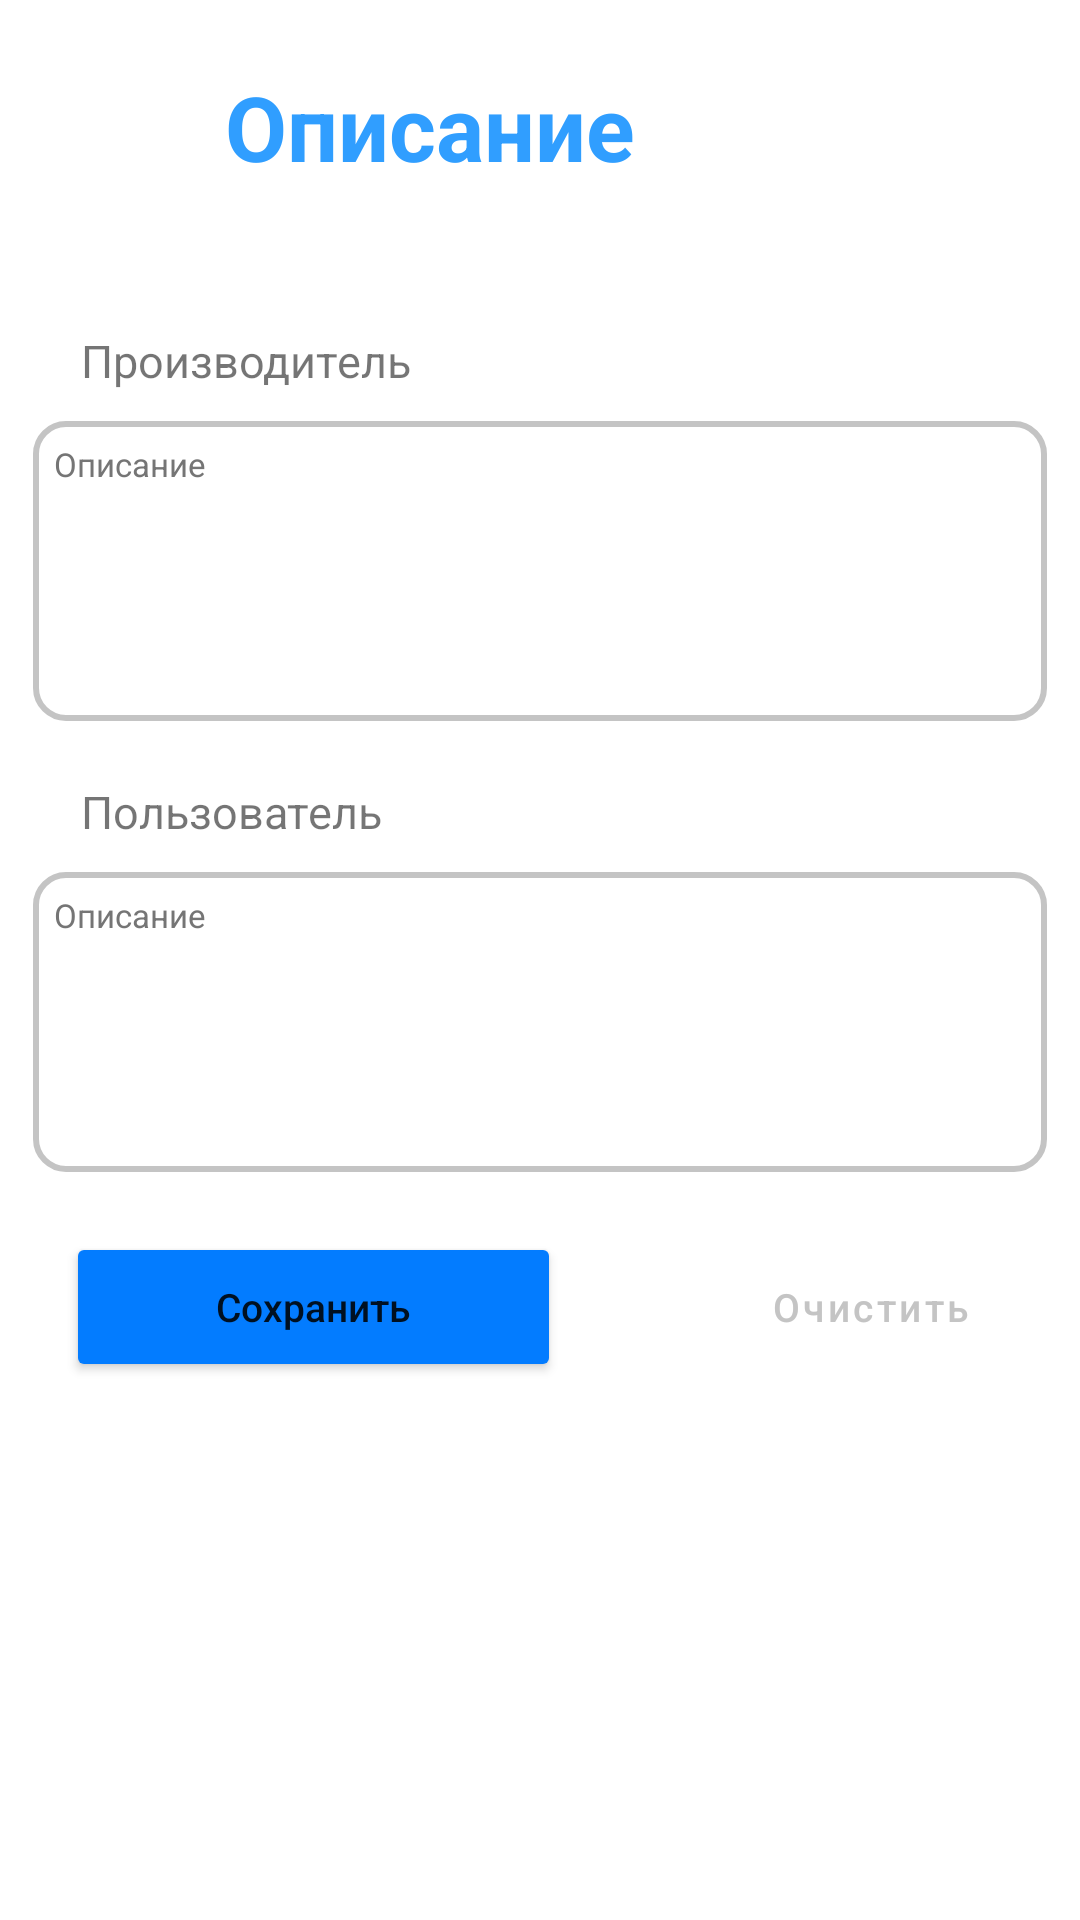

Layout XML and referenced resources for this Android screen:
<!-- AndroidManifest.xml: application theme Theme.Bashkirov_opisanie -->
<!-- res/layout/activity_opisanie.xml -->
<?xml version="1.0" encoding="utf-8"?>
<androidx.constraintlayout.widget.ConstraintLayout xmlns:android="http://schemas.android.com/apk/res/android"
    xmlns:app="http://schemas.android.com/apk/res-auto"
    xmlns:tools="http://schemas.android.com/tools"
    android:layout_width="match_parent"
    android:layout_height="match_parent"
    android:background="#FFFFFF"
    tools:context=".opisanie"
    tools:ignore="ExtraText">

    <RelativeLayout
        android:layout_width="match_parent"
        android:layout_height="match_parent"
        android:layout_marginStart="0sp"
        android:layout_marginEnd="0sp">


        <ImageView
            android:id="@+id/iv_back_button"
            android:layout_width="wrap_content"
            android:layout_height="28dp"
            android:layout_alignParentStart="true"
            android:layout_alignParentTop="true"
            android:layout_alignParentEnd="true"
            android:layout_marginStart="25dp"
            android:layout_marginTop="30dp"
            android:layout_marginEnd="353dp"
            android:contentDescription="@string/back2"
            android:src="@drawable/ic_vector"
            tools:ignore="ImageContrastCheck" />

        <TextView
            android:layout_width="wrap_content"
            android:layout_height="wrap_content"
            android:layout_alignParentStart="true"
            android:layout_alignParentTop="true"
            android:layout_alignParentEnd="true"
            android:layout_marginStart="75dp"
            android:layout_marginTop="22dp"
            android:layout_marginEnd="140dp"
            android:text="@string/opisanie"
            android:textColor="#309EFF"
            android:textSize="30sp"
            android:textStyle="normal|bold"
            tools:ignore="TextContrastCheck" />


        <LinearLayout
            android:layout_width="match_parent"
            android:layout_height="wrap_content"
            android:layout_alignParentTop="true"
            android:layout_alignParentBottom="true"
            android:layout_marginTop="80dp"
            android:layout_marginBottom="0dp"
            android:background="@xml/style_body_firmware_updater"
            android:elevation="20dp"
            android:orientation="vertical"
            android:paddingTop="30sp"
            tools:ignore="MissingConstraints"
            tools:layout_editor_absoluteX="-2dp"
            tools:layout_editor_absoluteY="75dp">


            <RelativeLayout
                android:layout_width="match_parent"
                android:layout_height="wrap_content"
                android:layout_marginTop="0sp">

                <TextView
                    android:id="@+id/textView17"
                    android:layout_width="wrap_content"
                    android:layout_height="wrap_content"
                    android:layout_centerVertical="true"
                    android:layout_marginStart="27sp"
                    android:text="@string/proizvoditel"
                    android:textSize="15sp" />


            </RelativeLayout>

            <RelativeLayout
                android:layout_width="match_parent"
                android:layout_height="wrap_content"
                android:layout_marginTop="10sp">

                <com.google.android.material.textfield.TextInputEditText

                    android:id="@+id/textInputEditText4"
                    android:layout_width="370dp"
                    android:layout_height="100dp"
                    android:layout_centerInParent="true"
                    android:layout_marginStart="22sp"
                    android:background="@xml/opisanie_layout"
                    android:gravity="top"
                    android:padding="7sp"
                    android:text="@string/opisanie2"
                    android:textColor="#757575"
                    android:textSize="11sp"
                    tools:ignore="TextContrastCheck,DuplicateSpeakableTextCheck,DuplicateClickableBoundsCheck,SpeakableTextPresentCheck,TouchTargetSizeCheck" />

            </RelativeLayout>

            <RelativeLayout
                android:layout_width="match_parent"
                android:layout_height="wrap_content"
                android:layout_marginTop="20sp">

                <TextView
                    android:id="@+id/textView18"
                    android:layout_width="wrap_content"
                    android:layout_height="wrap_content"
                    android:layout_centerVertical="true"
                    android:layout_marginStart="27sp"
                    android:text="@string/polzovatel"
                    android:textSize="15sp" />


            </RelativeLayout>

            <RelativeLayout
                android:layout_width="match_parent"
                android:layout_height="wrap_content"
                android:layout_marginTop="10sp">

                <com.google.android.material.textfield.TextInputEditText

                    android:id="@+id/textInputEditText5"
                    android:layout_width="370dp"
                    android:layout_height="100dp"
                    android:layout_centerInParent="true"
                    android:layout_marginStart="22sp"
                    android:background="@xml/opisanie_layout"
                    android:gravity="top"
                    android:padding="7sp"
                    android:text="@string/opisanie1"
                    android:textColor="#757575"
                    android:textSize="11sp"
                    tools:ignore="TextContrastCheck,DuplicateSpeakableTextCheck,DuplicateClickableBoundsCheck,SpeakableTextPresentCheck,TouchTargetSizeCheck" />

            </RelativeLayout>

            <RelativeLayout
                android:layout_width="match_parent"
                android:layout_height="wrap_content"
                android:layout_marginTop="20sp">


                <Button
                    android:id="@+id/sohranit"
                    android:layout_width="165dp"
                    android:layout_height="50dp"
                    android:layout_centerVertical="true"
                    android:layout_marginStart="22sp"
                    android:layout_marginEnd="15sp"
                    android:text="@string/sohranit1"
                    android:textAllCaps="false"
                    android:textSize="13sp"
                    app:backgroundTint="#037CFF"
                    app:cornerRadius="8dp"
                    tools:ignore="DuplicateSpeakableTextCheck,TextContrastCheck" />

                <Button
                    android:id="@+id/button1"
                    style="@style/Widget.MaterialComponents.Button.OutlinedButton"
                    android:layout_width="165dp"
                    android:layout_height="50dp"
                    android:layout_centerVertical="true"
                    android:layout_marginStart="220sp"
                    android:inputType="textCapWords"
                    android:text="@string/ochist"
                    android:textColor="#C4C4C4"
                    android:textSize="13sp"
                    app:cornerRadius="8dp"
                    app:iconTint="#C4C4C4"
                    tools:ignore="TextViewEdits,TextContrastCheck" />


            </RelativeLayout>
        </LinearLayout>
    </RelativeLayout>
</androidx.constraintlayout.widget.ConstraintLayout>
<!-- resources referenced by this layout -->
<resources>
  <string name="back2">TODO</string>
  <string name="ochist">Очистить</string>
  <string name="opisanie">Описание</string>
  <string name="opisanie1">Описание</string>
  <string name="opisanie2">Описание</string>
  <string name="polzovatel">Пользователь</string>
  <string name="proizvoditel">Производитель</string>
  <string name="sohranit1">Сохранить</string>
  <style name="Theme.Bashkirov_opisanie" parent="Theme.MaterialComponents.DayNight.NoActionBar">
          
          <item name="colorPrimary">@color/purple_500</item>
          <item name="colorPrimaryVariant">@color/purple_700</item>
          <item name="colorOnPrimary">@color/white</item>
          
          <item name="colorSecondary">@color/black</item>
          <item name="colorSecondaryVariant">@color/teal_700</item>
          <item name="colorOnSecondary">@color/black</item>
          
          <item name="android:statusBarColor" tools:targetApi="l">?attr/colorPrimaryVariant</item>
          
      </style>
  <!-- not gathered from this repository: default colours our renderer supplied (Android Studio template values) -->
  <color name="purple_500">#FF6200EE</color>
  <color name="purple_700">#FF3700B3</color>
  <color name="teal_700">#FF018786</color>
  <color name="black">#FF000000</color>
  <color name="white">#FFFFFFFF</color>
</resources>
